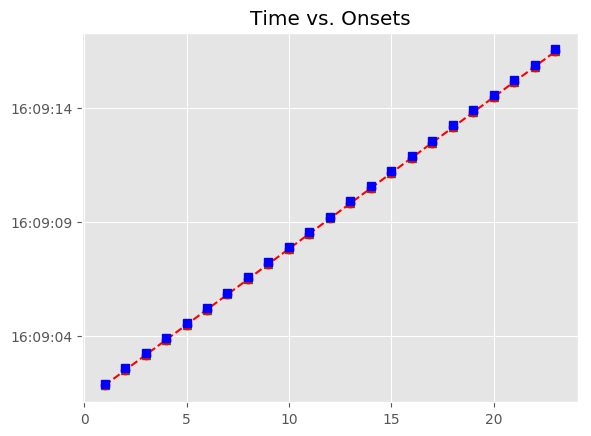

Data behind this chart, as committed beside it:
, Asynchrony, Tap Onset, Test, True Onset, User ID, IOI, Max, Min, Sanitized Tap Onset, Sanitized Asynchrony, Sanitized Mean Asynchrony, Sanitized Std Dev Asynchrony, Mean Asynchrony, Std Dev Asynchrony, Missed Taps, Phase Correction Response
1, -76.19, 2018-07-14 16:09:01.828268000, H1b2, 2018-07-14 16:09:01.904456000, 498, 0 days 00:00:00.671875000, 2018-07-14 16:09:02.240393500, 2018-07-14 16:09:01.576623000, 2018-07-14 16:09:01.828268000, -76.19, -79.15, 4.822, -79.15, 4.822, 0, -4.615
2, -80.8, 2018-07-14 16:09:02.495528000, H1b2, 2018-07-14 16:09:02.576331000, 498, 0 days 00:00:00.655693000, 2018-07-14 16:09:02.904177500, 2018-07-14 16:09:02.240393500, 2018-07-14 16:09:02.495528000, -80.8, -79.15, 4.822, -79.15, 4.822, 0, 7.871
3, -72.93, 2018-07-14 16:09:03.159092000, H1b2, 2018-07-14 16:09:03.232024000, 498, 0 days 00:00:00.671684000, 2018-07-14 16:09:03.567866000, 2018-07-14 16:09:02.904177500, 2018-07-14 16:09:03.159092000, -72.93, -79.15, 4.822, -79.15, 4.822, 0, -4.31
4, -77.24, 2018-07-14 16:09:03.826466000, H1b2, 2018-07-14 16:09:03.903708000, 498, 0 days 00:00:00.671634000, 2018-07-14 16:09:04.239525000, 2018-07-14 16:09:03.567866000, 2018-07-14 16:09:03.826466000, -77.24, -79.15, 4.822, -79.15, 4.822, 0, -8.448
5, -85.69, 2018-07-14 16:09:04.489652000, H1b2, 2018-07-14 16:09:04.575342000, 498, 0 days 00:00:00.655885000, 2018-07-14 16:09:04.903284500, 2018-07-14 16:09:04.239525000, 2018-07-14 16:09:04.489652000, -85.69, -79.15, 4.822, -79.15, 4.822, 0, 11.41
6, -74.28, 2018-07-14 16:09:05.156948000, H1b2, 2018-07-14 16:09:05.231227000, 498, 0 days 00:00:00.671782000, 2018-07-14 16:09:05.567118000, 2018-07-14 16:09:04.903284500, 2018-07-14 16:09:05.156948000, -74.28, -79.15, 4.822, -79.15, 4.822, 0, -8.413
7, -82.69, 2018-07-14 16:09:05.820317000, H1b2, 2018-07-14 16:09:05.903009000, 498, 0 days 00:00:00.671530000, 2018-07-14 16:09:06.238774000, 2018-07-14 16:09:05.567118000, 2018-07-14 16:09:05.820317000, -82.69, -79.15, 4.822, -79.15, 4.822, 0, -4.319
8, -87.01, 2018-07-14 16:09:06.487528000, H1b2, 2018-07-14 16:09:06.574539000, 498, 0 days 00:00:00.655778000, 2018-07-14 16:09:06.902428000, 2018-07-14 16:09:06.238774000, 2018-07-14 16:09:06.487528000, -87.01, -79.15, 4.822, -79.15, 4.822, 0, 11.45
9, -75.56, 2018-07-14 16:09:07.154759000, H1b2, 2018-07-14 16:09:07.230317000, 498, 0 days 00:00:00.671718000, 2018-07-14 16:09:07.566176000, 2018-07-14 16:09:06.902428000, 2018-07-14 16:09:07.154759000, -75.56, -79.15, 4.822, -79.15, 4.822, 0, -8.274
10, -83.83, 2018-07-14 16:09:07.818203000, H1b2, 2018-07-14 16:09:07.902035000, 498, 0 days 00:00:00.655811000, 2018-07-14 16:09:08.229940500, 2018-07-14 16:09:07.566176000, 2018-07-14 16:09:07.818203000, -83.83, -79.15, 4.822, -79.15, 4.822, 0, 11.69
11, -72.14, 2018-07-14 16:09:08.485702000, H1b2, 2018-07-14 16:09:08.557846000, 498, 0 days 00:00:00.671706000, 2018-07-14 16:09:08.893699000, 2018-07-14 16:09:08.229940500, 2018-07-14 16:09:08.485702000, -72.14, -79.15, 4.822, -79.15, 4.822, 0, -8.426
12, -80.57, 2018-07-14 16:09:09.148982000, H1b2, 2018-07-14 16:09:09.229552000, 498, 0 days 00:00:00.671730000, 2018-07-14 16:09:09.565417000, 2018-07-14 16:09:08.893699000, 2018-07-14 16:09:09.148982000, -80.57, -79.15, 4.822, -79.15, 4.822, 0, -4.403
13, -84.97, 2018-07-14 16:09:09.816309000, H1b2, 2018-07-14 16:09:09.901282000, 498, 0 days 00:00:00.655756000, 2018-07-14 16:09:10.229160000, 2018-07-14 16:09:09.565417000, 2018-07-14 16:09:09.816309000, -84.97, -79.15, 4.822, -79.15, 4.822, 0, 7.348
14, -77.62, 2018-07-14 16:09:10.479413000, H1b2, 2018-07-14 16:09:10.557038000, 498, 0 days 00:00:00.671812000, 2018-07-14 16:09:10.892944000, 2018-07-14 16:09:10.229160000, 2018-07-14 16:09:10.479413000, -77.62, -79.15, 4.822, -79.15, 4.822, 0, -4.465
15, -82.09, 2018-07-14 16:09:11.146760000, H1b2, 2018-07-14 16:09:11.228850000, 498, 0 days 00:00:00.655836000, 2018-07-14 16:09:11.556768000, 2018-07-14 16:09:10.892944000, 2018-07-14 16:09:11.146760000, -82.09, -79.15, 4.822, -79.15, 4.822, 0, 11.73
16, -70.36, 2018-07-14 16:09:11.814328000, H1b2, 2018-07-14 16:09:11.884686000, 498, 0 days 00:00:00.671554000, 2018-07-14 16:09:12.220463000, 2018-07-14 16:09:11.556768000, 2018-07-14 16:09:11.814328000, -70.36, -79.15, 4.822, -79.15, 4.822, 0, -8.337
17, -78.69, 2018-07-14 16:09:12.477545000, H1b2, 2018-07-14 16:09:12.556240000, 498, 0 days 00:00:00.671836000, 2018-07-14 16:09:12.892158000, 2018-07-14 16:09:12.220463000, 2018-07-14 16:09:12.477545000, -78.69, -79.15, 4.822, -79.15, 4.822, 0, -4.5
18, -83.19, 2018-07-14 16:09:13.144881000, H1b2, 2018-07-14 16:09:13.228076000, 498, 0 days 00:00:00.655672000, 2018-07-14 16:09:13.555912000, 2018-07-14 16:09:12.892158000, 2018-07-14 16:09:13.144881000, -83.19, -79.15, 4.822, -79.15, 4.822, 0, 11.4
19, -71.8, 2018-07-14 16:09:13.811952000, H1b2, 2018-07-14 16:09:13.883748000, 498, 0 days 00:00:00.671683000, 2018-07-14 16:09:14.219589500, 2018-07-14 16:09:13.555912000, 2018-07-14 16:09:13.811952000, -71.8, -79.15, 4.822, -79.15, 4.822, 0, -8.232
20, -80.03, 2018-07-14 16:09:14.475403000, H1b2, 2018-07-14 16:09:14.555431000, 498, 0 days 00:00:00.671836000, 2018-07-14 16:09:14.891349000, 2018-07-14 16:09:14.219589500, 2018-07-14 16:09:14.475403000, -80.03, -79.15, 4.822, -79.15, 4.822, 0, -4.378
21, -84.41, 2018-07-14 16:09:15.142861000, H1b2, 2018-07-14 16:09:15.227267000, 498, 0 days 00:00:00.655769000, 2018-07-14 16:09:15.555151500, 2018-07-14 16:09:14.891349000, 2018-07-14 16:09:15.142861000, -84.41, -79.15, 4.822, -79.15, 4.822, 0, 7.483
22, -76.92, 2018-07-14 16:09:15.806113000, H1b2, 2018-07-14 16:09:15.883036000, 498, 0 days 00:00:00.671655000, 2018-07-14 16:09:16.218863500, 2018-07-14 16:09:15.555151500, 2018-07-14 16:09:15.806113000, -76.92, -79.15, 4.822, -79.15, 4.822, 0, -4.43
23, -81.35, 2018-07-14 16:09:16.473338000, H1b2, 2018-07-14 16:09:16.554691000, 498, 0 days 00:00:00.655671000, 2018-07-14 16:09:16.882526500, 2018-07-14 16:09:16.218863500, 2018-07-14 16:09:16.473338000, -81.35, -79.15, 4.822, -79.15, 4.822, 0, 
